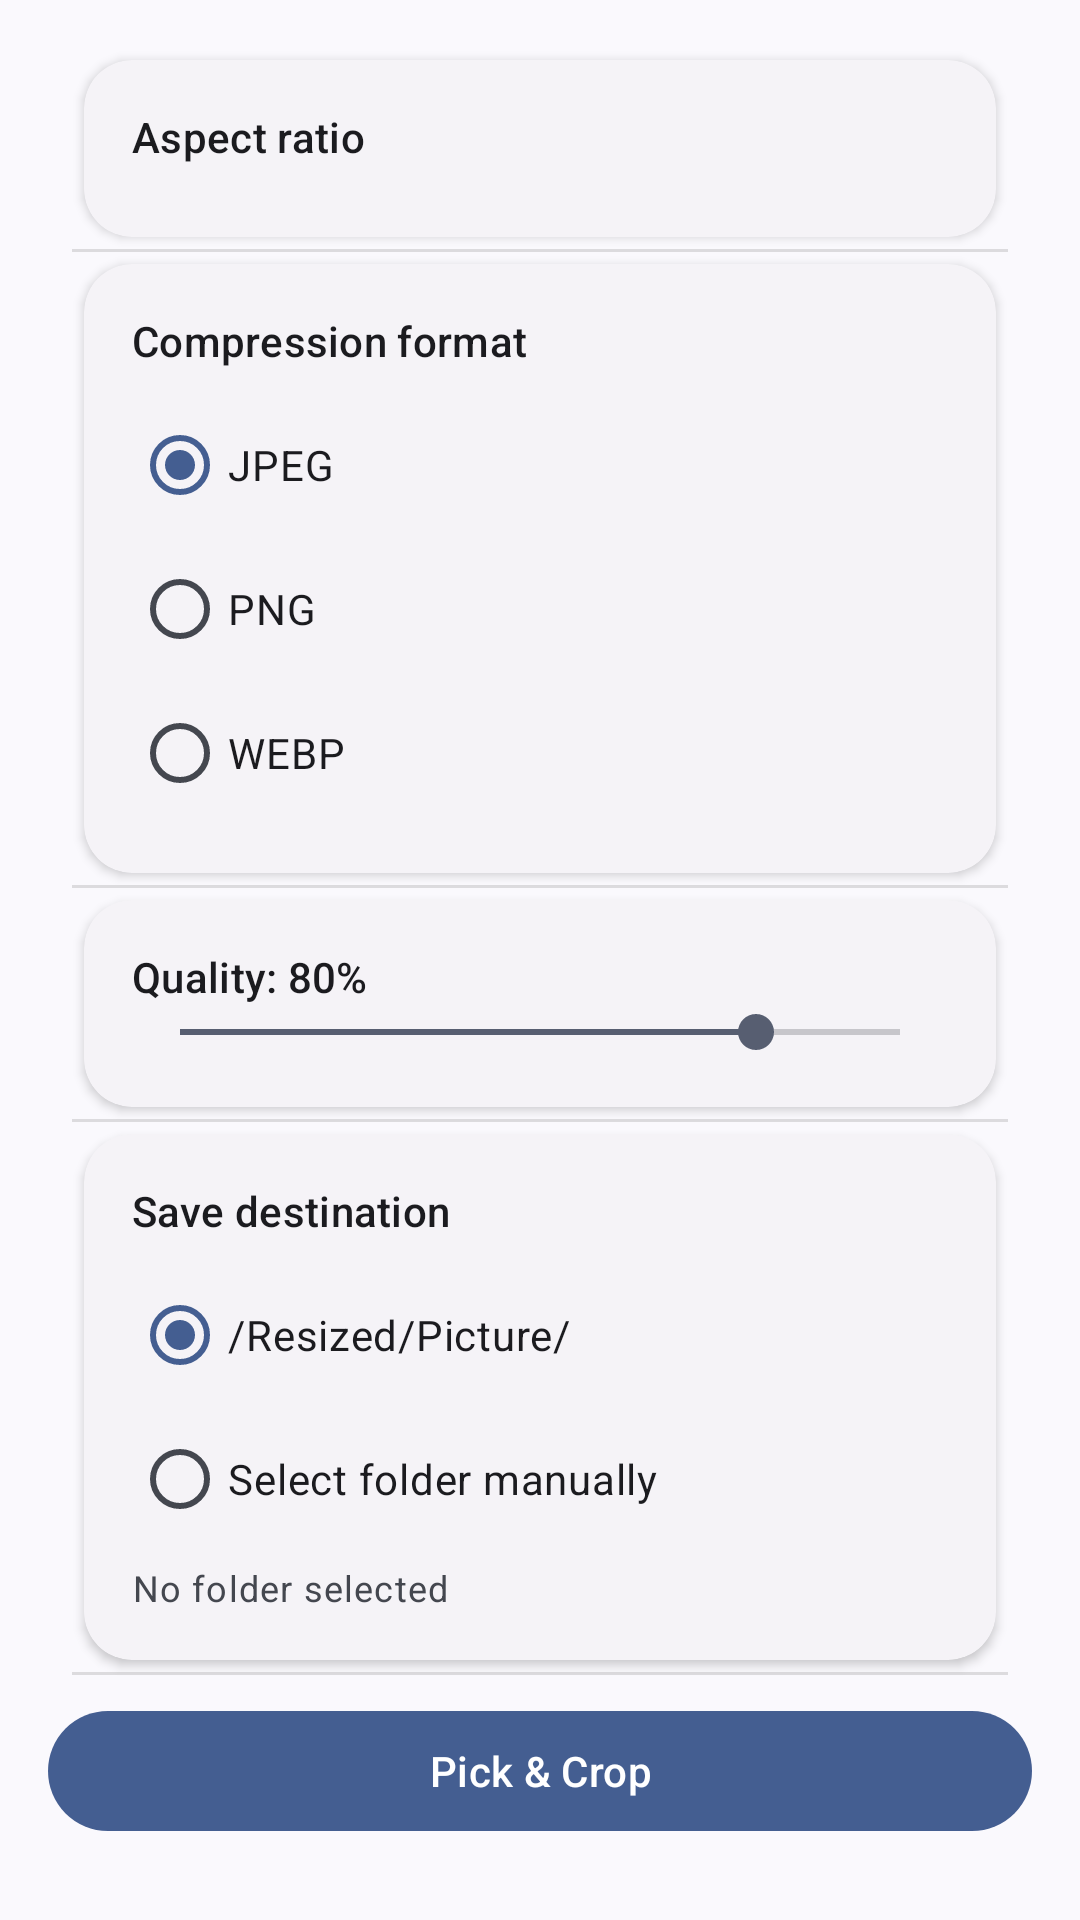

Android layout source for this screen:
<!-- AndroidManifest.xml: application theme AppTheme -->
<!-- res/layout/dialog_options_crop_activity.xml -->
<?xml version="1.0" encoding="utf-8" ?>
<ScrollView
  xmlns:android="http://schemas.android.com/apk/res/android"
  xmlns:app="http://schemas.android.com/apk/res-auto"
  android:layout_width="match_parent"
  android:layout_height="wrap_content"
  android:padding="16dp"
>

    <LinearLayout
    android:orientation="vertical"
    android:layout_width="match_parent"
    android:layout_height="wrap_content"
    android:clipToPadding="false"
    android:clipChildren="false"
    android:divider="?android:attr/dividerVertical"
    android:showDividers="middle"
    android:dividerPadding="8dp"
  >
        
          
            

<com.google.android.material.card.MaterialCardView
      style="@style/Monet.Card"
      android:layout_width="match_parent"
      android:layout_height="wrap_content"
      android:layout_marginBottom="12dp"
      app:cardElevation="2dp"
      app:cardCornerRadius="16dp"
    >

    <LinearLayout
        android:orientation="vertical"
        android:padding="16dp"
        android:layout_width="match_parent"
        android:layout_height="wrap_content"
      >

        <TextView
          android:id="@+id/tvAspectRatio"
          android:text="Aspect ratio"
          android:textAppearance="?attr/textAppearanceTitleSmall"
          android:layout_width="wrap_content"
          android:layout_height="wrap_content"
        />

        <RadioGroup
          android:id="@+id/rgAspectRatio"
          android:layout_width="match_parent"
          android:layout_height="wrap_content"
          android:layout_marginTop="8dp"
        />

        <LinearLayout
          android:id="@+id/layoutCustomAspectRatio"
          android:orientation="horizontal"
          android:layout_width="match_parent"
          android:layout_height="wrap_content"
          android:layout_marginTop="8dp"
          android:gravity="center_vertical"
          android:visibility="gone"
        >

            <EditText
            android:id="@+id/etCustomWidth"
            android:layout_width="0dp"
            android:layout_weight="1"
            android:layout_height="wrap_content"
            android:inputType="number"
            android:hint="Width"
            android:maxLength="4"
          />

            <TextView
            android:text=" : "
            android:layout_width="wrap_content"
            android:layout_height="wrap_content"
            android:paddingHorizontal="8dp"
          />

            <EditText
            android:id="@+id/etCustomHeight"
            android:layout_width="0dp"
            android:layout_weight="1"
            android:layout_height="wrap_content"
            android:inputType="number"
            android:hint="Height"
            android:maxLength="4"
          />
        </LinearLayout>
    </LinearLayout>
</com.google.android.material.card.MaterialCardView>

          
        <com.google.android.material.card.MaterialCardView
      style="@style/Monet.Card"
      android:layout_width="match_parent"
      android:layout_height="wrap_content"
      android:layout_marginBottom="12dp"
      app:cardElevation="2dp"
      app:cardCornerRadius="16dp"
    >

            <LinearLayout
        android:orientation="vertical"
        android:padding="16dp"
        android:layout_width="match_parent"
        android:layout_height="wrap_content"
      >  

                <TextView
          android:id="@+id/tvCompressionFormat_new"
          android:text="Compression format"
          android:textAppearance="?attr/textAppearanceTitleSmall"
          android:layout_width="wrap_content"
          android:layout_height="wrap_content"
        />  

                <RadioGroup
          android:id="@+id/rgCompressionFormat_new"
          android:layout_width="match_parent"
          android:layout_height="wrap_content"
          android:layout_marginTop="8dp"
        >  

                    <RadioButton
            android:id="@+id/rbFormatJpeg_new"
            android:text="JPEG"
            android:checked="true"
          />  

                    <RadioButton
            android:id="@+id/rbFormatPng_new"
            android:text="PNG"
          />  

                    <RadioButton
            android:id="@+id/rbFormatWebp_new"
            android:text="WEBP"
          />  
                </RadioGroup>  
            </LinearLayout>  
        </com.google.android.material.card.MaterialCardView>  

          
        <com.google.android.material.card.MaterialCardView
      style="@style/Monet.Card"
      android:layout_width="match_parent"
      android:layout_height="wrap_content"
      android:layout_marginBottom="12dp"
      app:cardElevation="2dp"
      app:cardCornerRadius="16dp"
    >

            <LinearLayout
        android:orientation="vertical"
        android:padding="16dp"
        android:layout_width="match_parent"
        android:layout_height="wrap_content"
      >

                <TextView
          android:id="@+id/tvImageQuality_new"
          android:text="Quality: 80%"
          android:textAppearance="?attr/textAppearanceTitleSmall"
          android:layout_width="wrap_content"
          android:layout_height="wrap_content"
        />

                <SeekBar
          android:id="@+id/seekBarQuality_new"
          android:max="100"
          android:progress="80"
          android:layout_width="match_parent"
          android:layout_height="wrap_content"
        />
            </LinearLayout>
        </com.google.android.material.card.MaterialCardView>
          
        
        <com.google.android.material.card.MaterialCardView
      style="@style/Monet.Card"
      android:layout_width="match_parent"
      android:layout_height="wrap_content"
      android:layout_marginBottom="12dp"
      app:cardElevation="2dp"
      app:cardCornerRadius="16dp"
    >

            <LinearLayout
        android:orientation="vertical"
        android:padding="16dp"
        android:layout_width="match_parent"
        android:layout_height="wrap_content"
      >  

                <TextView
          android:id="@+id/tvSaveDestination_new"
          android:text="Save destination"
          android:textAppearance="?attr/textAppearanceTitleSmall"
          android:layout_width="wrap_content"
          android:layout_height="wrap_content"
        />  

                <RadioGroup
          android:id="@+id/rgSaveLocation_new"
          android:layout_width="match_parent"
          android:layout_height="wrap_content"
          android:layout_marginTop="8dp"
        >  

                    <RadioButton
            android:id="@+id/rbSaveInternal_new"
            android:text="/Resized/Picture/"
            android:checked="true"
          />  

                    <RadioButton
            android:id="@+id/rbSaveToFolder_new"
            android:text="Select folder manually"
          />  
                </RadioGroup>  

                <Button
          android:id="@+id/btnPickFolder_new"
          android:layout_width="wrap_content"
          android:layout_height="wrap_content"
          android:text="Pick Folder"
          android:layout_marginTop="8dp"
          android:visibility="gone"
        />  

                <TextView
          android:id="@+id/tvSelectedFolderPath_new"
          android:layout_width="match_parent"
          android:layout_height="wrap_content"
          android:text="No folder selected"
          android:layout_marginTop="4dp"
          android:textColor="?attr/colorOnSurfaceVariant"
          android:textAppearance="?attr/textAppearanceBodySmall"
        />  

            </LinearLayout>

        </com.google.android.material.card.MaterialCardView>

          
        <com.google.android.material.button.MaterialButton
      android:id="@+id/btnPickAndCrop_new"
      android:text="Pick &amp; Crop"
      style="@style/Widget.Material3.Button"
      android:layout_width="match_parent"
      android:layout_height="wrap_content"
      android:layout_marginTop="8dp"
      android:layout_marginBottom="16dp"
    />  

    </LinearLayout>

</ScrollView>
<!-- resources referenced by this layout -->
<resources>
  <style name="Monet.Card" parent="Widget.Material3.CardView.Elevated">
          
          <item name="android:layout_marginHorizontal">12dp</item>
          <item name="android:layout_marginVertical">4dp</item>
          <item name="cardCornerRadius">28dp</item>
      </style>
  <style name="AppTheme" parent="Theme.Material3.DynamicColors.DayNight.NoActionBar">
    
  </style>
</resources>
